Photos from the image-classification dataset "soc" in the GitHub repository omae11/MSTAR-dataset. Its 6 classes are: BMP-2 infantry fighting vehicle, BRDM-2 armored scout vehicle, BTR-60 armored personnel carrier, BTR-70 armored personnel carrier, ZIL-131 military truck, ZSU-23-4 self-propelled anti-aircraft gun.

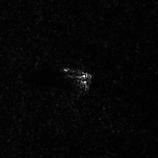
Label: ZSU-23-4 self-propelled anti-aircraft gun

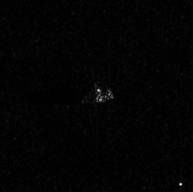
Label: ZIL-131 military truck

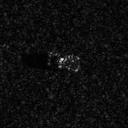
Label: BMP-2 infantry fighting vehicle

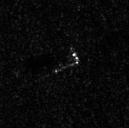
Label: BRDM-2 armored scout vehicle

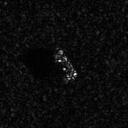
Label: BTR-60 armored personnel carrier

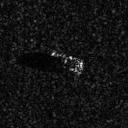
Label: BTR-70 armored personnel carrier
